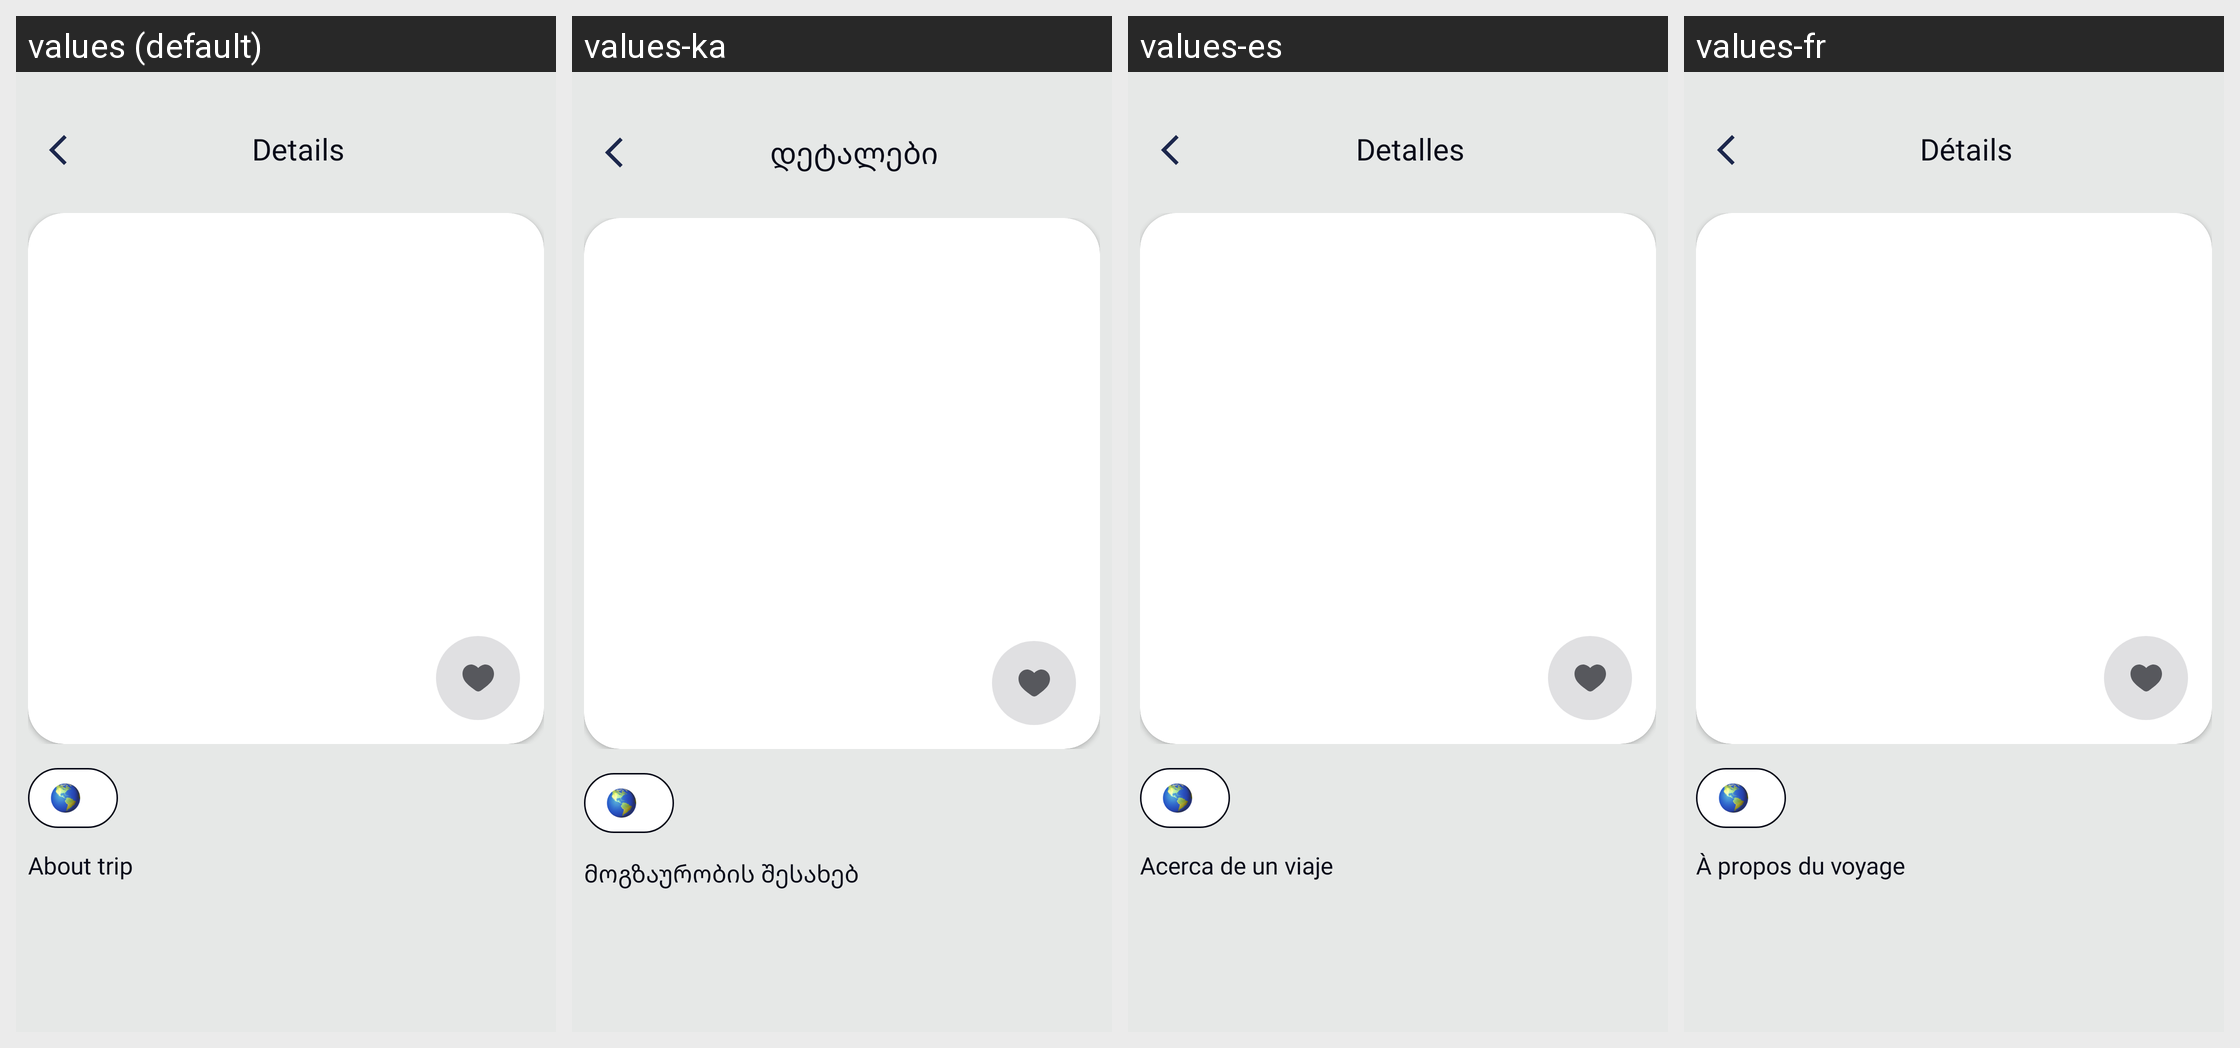

This grid shows one Android layout under several languages. Give, for every string resource on the screen, its name, the default text and each shown locale's text.
Android screen res/layout/full_screen_details.xml rendered under 4 locales, left to right: values (default), values-ka, values-es, values-fr. Device: Nexus 5 (rendered at 1080×1920; each locale shown at half size, 540×960, under a caption strip naming it); theme Theme.TravelGuide.
Other locales in the repository, not shown: values-en, values-it, values-pt, values-tr.
Strings drawn on this screen, with the default value and each locale's value (text and hints the layout hard-codes, and strings that could not be matched under every locale, appear in the picture but are not listed):

details
  values: Details
  values-ka: დეტალები
  values-es: Detalles
  values-fr: Détails

about_trip
  values: About trip
  values-ka: მოგზაურობის შესახებ
  values-es: Acerca de un viaje
  values-fr: À propos du voyage
